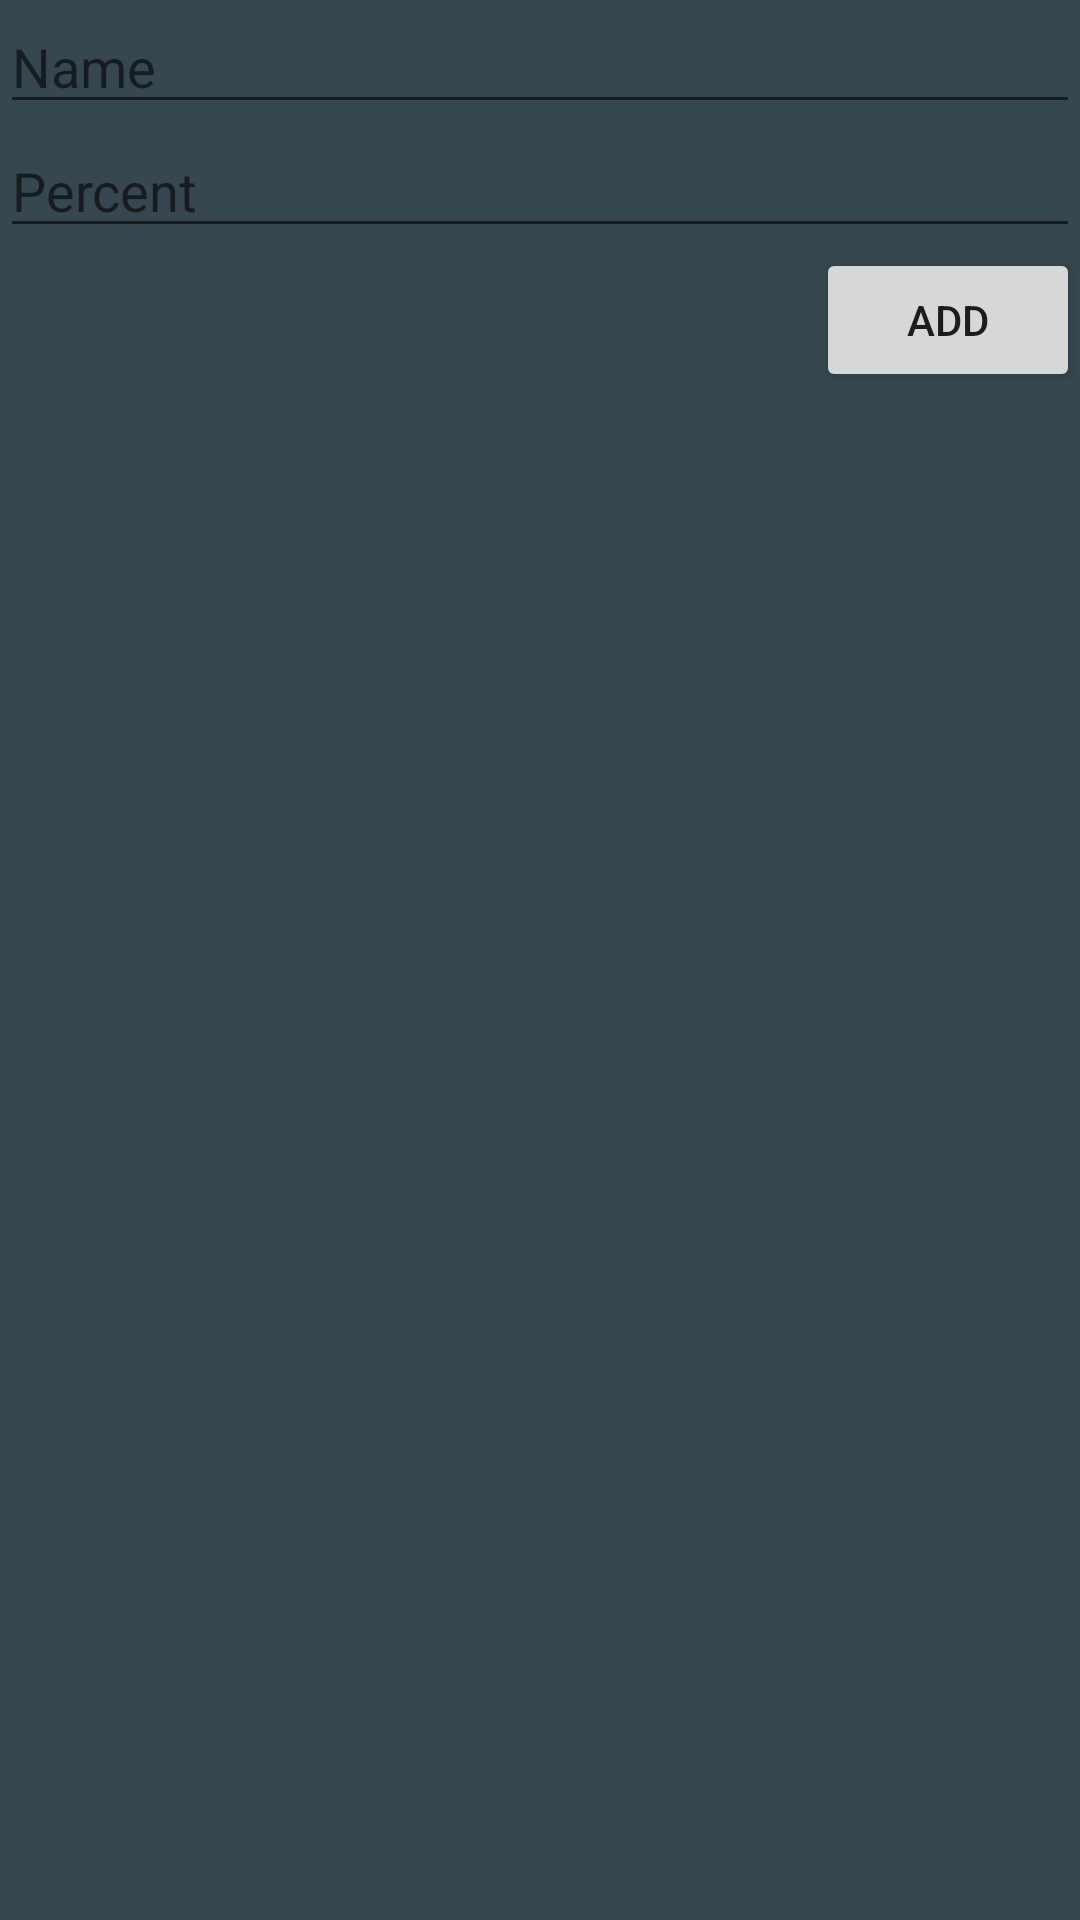

Write the Android layout XML for this screen, with the resource values it uses.
<!-- AndroidManifest.xml: application theme AppTheme -->
<!-- res/layout/fragment_wallet_edit.xml -->
<RelativeLayout xmlns:android="http://schemas.android.com/apk/res/android"
    xmlns:tools="http://schemas.android.com/tools" android:layout_width="match_parent"
    android:layout_height="match_parent"
    tools:context="com.ultimatumedia.moneymanager.Fragments.WalletEditFragment">

    

    <EditText
        android:layout_width="match_parent"
        android:layout_height="wrap_content"
        android:inputType="textCapWords|textPersonName"
        android:ems="10"
        android:id="@+id/walletedit_textview_name"
        android:layout_alignParentTop="true"
        android:layout_alignParentLeft="true"
        android:layout_alignParentStart="true"
        android:hint="Name" />

    <EditText
        android:layout_width="match_parent"
        android:layout_height="wrap_content"
        android:id="@+id/walletedit_textview_percent"
        android:layout_below="@+id/walletedit_textview_name"
        android:layout_alignParentLeft="true"
        android:layout_alignParentStart="true"
        android:inputType="numberDecimal"
        android:hint="Percent" />

    <Button
        android:layout_width="wrap_content"
        android:layout_height="wrap_content"
        android:text="Add"
        android:id="@+id/walletedit_button_add"
        android:layout_below="@+id/walletedit_textview_percent"
        android:layout_alignParentRight="true"
        android:layout_alignParentEnd="true" />

</RelativeLayout>
<!-- resources referenced by this layout -->
<resources>
  <style name="AppTheme" parent="Theme.AppCompat.Light.NoActionBar">
          <item name="android:windowBackground">@color/material_blue_grey_800</item>
          <item name="android:colorBackground">@color/material_blue_grey_800</item>
          <item name="colorPrimary">@color/ColorPrimary</item>
          <item name="colorPrimaryDark">@color/ColorPrimaryDark</item>
          <item name="android:windowNoTitle">true</item>
          <item name="windowActionBar">false</item>
          
      </style>
  <color name="ColorPrimary">#6e7a94</color>
  <color name="ColorPrimaryDark">#4c5566</color>
</resources>
